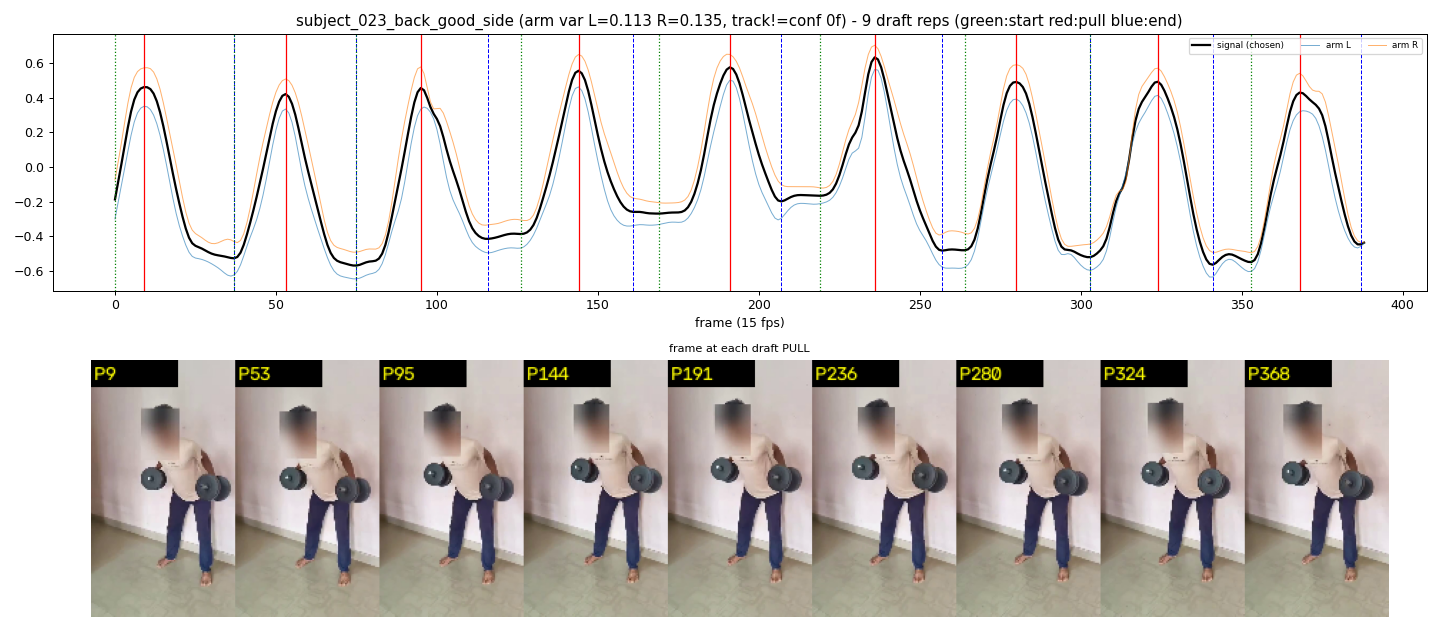

The data file committed next to this chart (first rows):
start_frame, pull_frame, end_frame
0, 9, 37
37, 53, 75
75, 95, 116
126, 144, 161
169, 191, 207
219, 236, 257
264, 280, 303
303, 324, 341
353, 368, 387
